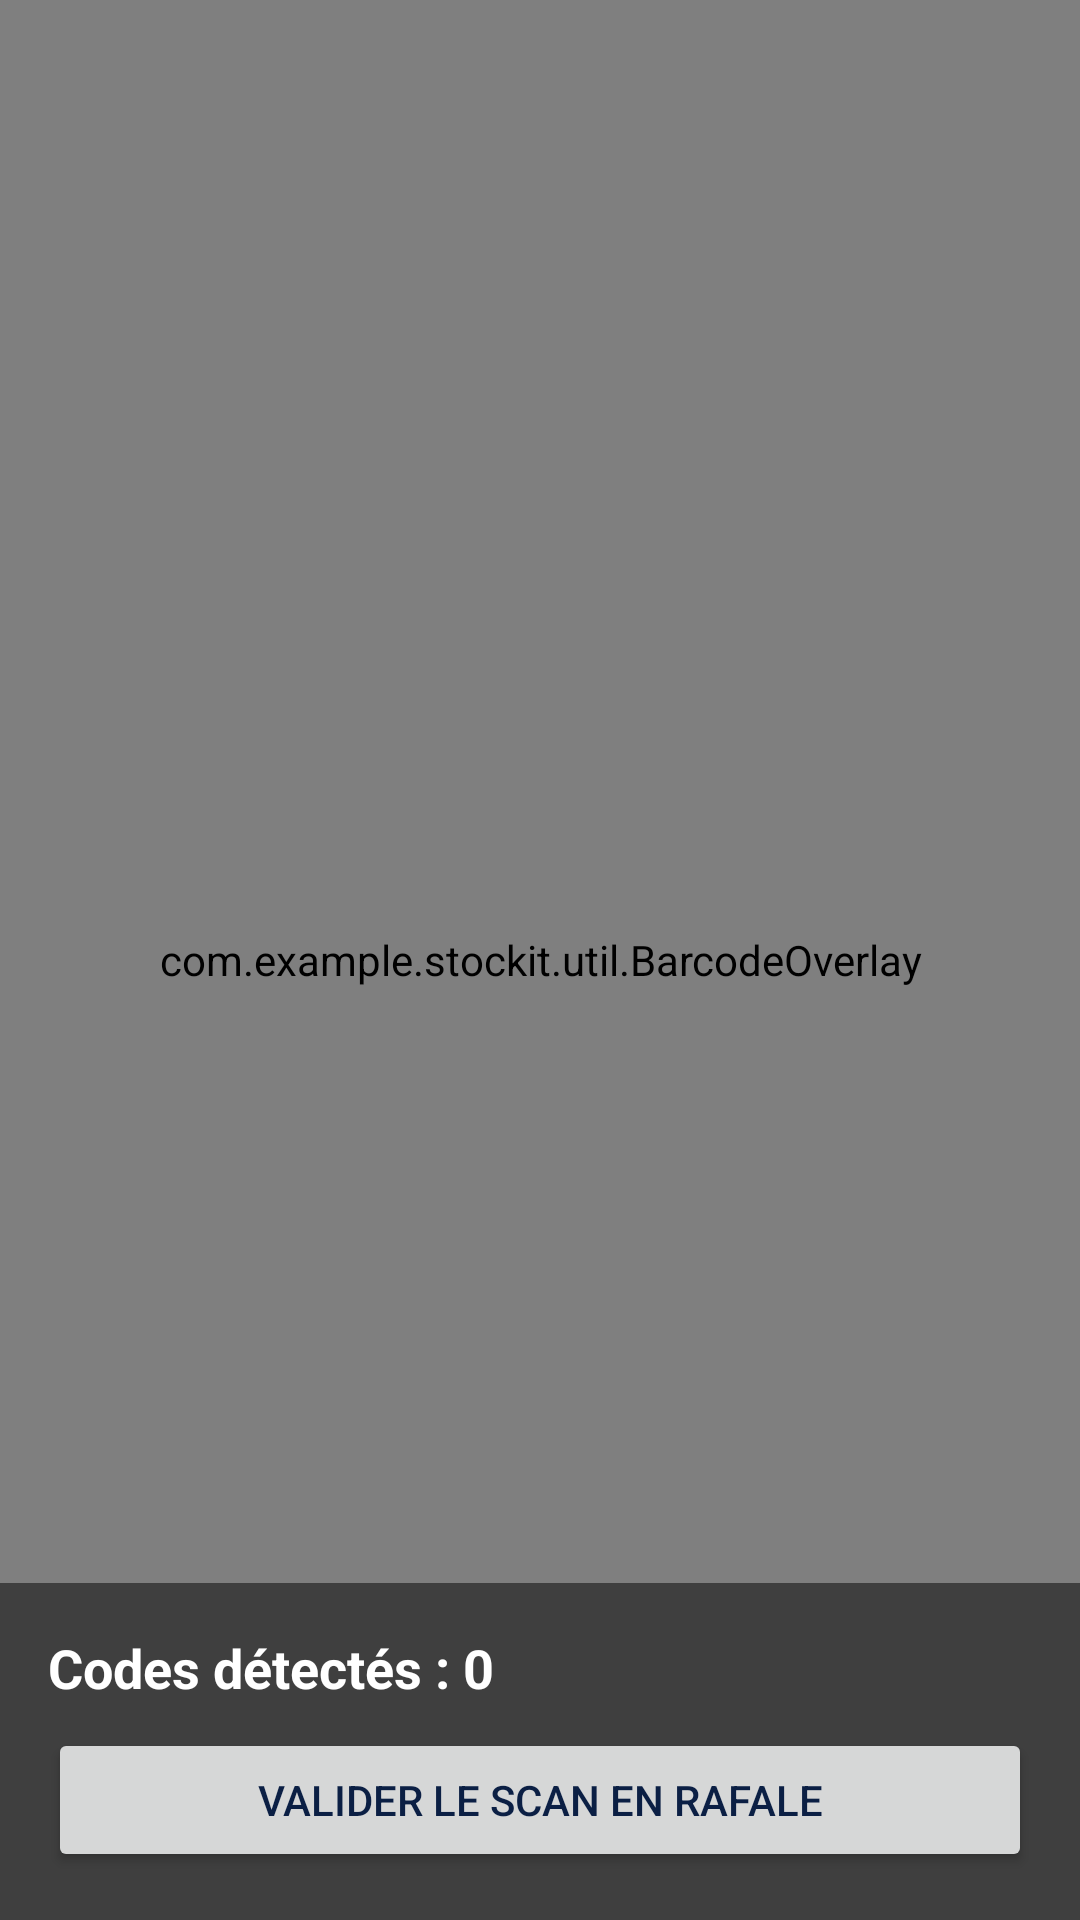

Layout XML and referenced resources for this Android screen:
<!-- AndroidManifest.xml: application theme Theme.StockIT -->
<!-- res/layout/activity_batch_scan.xml -->
<?xml version="1.0" encoding="utf-8"?>
<FrameLayout xmlns:android="http://schemas.android.com/apk/res/android"
    android:layout_width="match_parent"
    android:layout_height="match_parent">

    <androidx.camera.view.PreviewView
        android:id="@+id/viewFinder"
        android:layout_width="match_parent"
        android:layout_height="match_parent" />

    <com.example.stockit.util.BarcodeOverlay
        android:id="@+id/barcodeOverlay"
        android:layout_width="match_parent"
        android:layout_height="match_parent" />

    <LinearLayout
        android:layout_width="match_parent"
        android:layout_height="wrap_content"
        android:layout_gravity="bottom"
        android:background="#80000000"
        android:orientation="vertical"
        android:padding="16dp">

        <TextView
            android:id="@+id/txtCount"
            android:layout_width="wrap_content"
            android:layout_height="wrap_content"
            android:text="@string/batch_scan_codes_detected_zero"
            android:textColor="#FFFFFF"
            android:textSize="18sp"
            android:textStyle="bold" />

        <Button
            android:id="@+id/btnFinishScan"
            android:layout_width="match_parent"
            android:layout_height="wrap_content"
            android:layout_marginTop="8dp"
            android:text="@string/batch_scan_btn_validate" />
    </LinearLayout>

</FrameLayout>
<!-- resources referenced by this layout -->
<resources>
  <string name="batch_scan_btn_validate">VALIDER LE SCAN EN RAFALE</string>
  <string name="batch_scan_codes_detected_zero">Codes détectés : 0</string>
  <style name="Theme.StockIT" parent="Theme.MaterialComponents.Light.NoActionBar">
          
          <item name="colorPrimary">@color/vista_blue</item>
          <item name="colorPrimaryDark">@color/vista_navy</item>
          <item name="colorAccent">@color/vista_turquoise</item>
          <item name="colorSecondary">@color/vista_turquoise</item>
          <item name="colorControlHighlight">#220F53FA</item>
  
          
          <item name="android:windowBackground">@color/vista_bg</item>
          <item name="android:colorBackground">@color/vista_bg</item>
          <item name="colorSurface">@color/vista_surface</item>
  
          
          <item name="android:textColor">@color/vista_navy</item>
          <item name="android:textColorPrimary">@color/vista_navy</item>
          <item name="android:textColorSecondary">@color/vista_navy_muted</item>
          <item name="android:textColorHint">@color/vista_navy_faint</item>
  
          
          <item name="android:statusBarColor">@color/vista_blue</item>
  
          
          <item name="android:colorControlActivated">@color/vista_blue</item>
      </style>
  <color name="vista_blue">#0F53FA</color>
  <color name="vista_navy">#0B1F44</color>
  <color name="vista_turquoise">#1DE9B6</color>
  <color name="vista_bg">#F5F7FB</color>
  <color name="vista_surface">#FFFFFF</color>
  <color name="vista_navy_muted">#4A5A78</color>
  <color name="vista_navy_faint">#8A96AC</color>
</resources>
